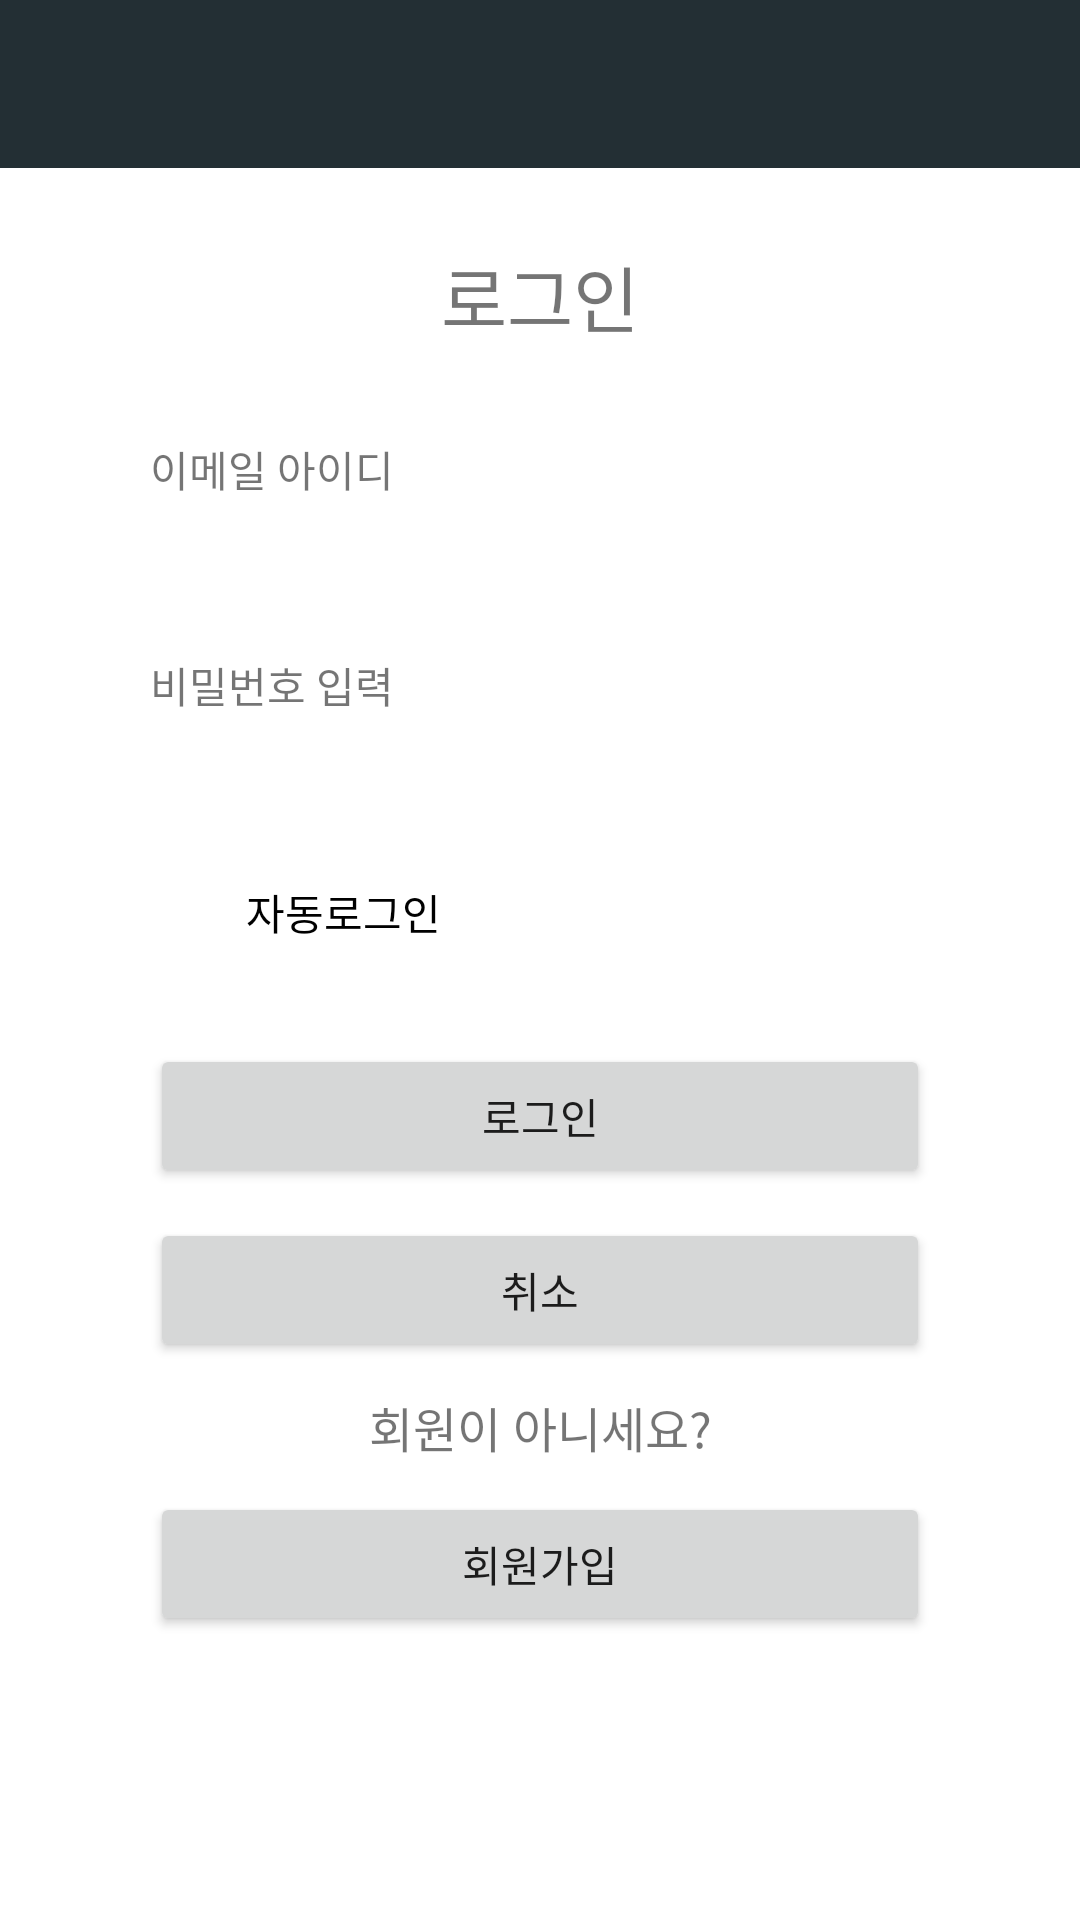

Android layout source for this screen:
<!-- AndroidManifest.xml: application theme AppTheme -->
<!-- res/layout/activity_login.xml -->
<?xml version="1.0" encoding="utf-8"?>
<LinearLayout xmlns:android="http://schemas.android.com/apk/res/android"
    xmlns:app="http://schemas.android.com/apk/res-auto"
    xmlns:tools="http://schemas.android.com/tools"
    android:layout_width="match_parent"
    android:layout_height="match_parent"
    android:orientation="vertical"
    tools:context=".Login">

    <com.google.android.material.appbar.AppBarLayout
        android:layout_width="match_parent"
        android:layout_height="wrap_content"
        android:theme="@style/AppTheme">

        <androidx.appcompat.widget.Toolbar
            android:id="@+id/toolbar"
            android:layout_width="match_parent"
            android:layout_height="wrap_content"
            android:background="?attr/colorPrimary"
            android:theme="@style/AppTheme"
            app:popupTheme="@style/AppTheme" />

    </com.google.android.material.appbar.AppBarLayout>

    <TextView
        android:layout_width="match_parent"
        android:layout_height="wrap_content"
        android:layout_marginLeft="50dp"
        android:layout_marginTop="25dp"
        android:layout_marginRight="50dp"
        android:gravity="center_horizontal"
        android:text="로그인"
        android:textSize="24sp" />

    <TextView
        android:layout_width="match_parent"
        android:layout_height="wrap_content"
        android:layout_marginLeft="50dp"
        android:layout_marginTop="30dp"
        android:layout_marginRight="50dp"
        android:text="이메일 아이디" />

    <EditText
        android:id="@+id/editEmail"
        android:layout_width="match_parent"
        android:layout_height="wrap_content"
        android:layout_gravity="center"
        android:layout_marginLeft="50dp"
        android:layout_marginRight="50dp"
        android:ems="10"
        android:inputType="textEmailAddress" />

    <TextView
        android:layout_width="match_parent"
        android:layout_height="wrap_content"
        android:layout_marginLeft="50dp"
        android:layout_marginTop="10dp"
        android:layout_marginRight="50dp"
        android:text="비밀번호 입력" />

    <EditText
        android:id="@+id/editPasswd1"
        android:layout_width="match_parent"
        android:layout_height="wrap_content"
        android:layout_gravity="center"
        android:layout_marginLeft="50dp"
        android:layout_marginRight="50dp"
        android:ems="10"
        android:inputType="textPassword" />

    <CheckBox
        android:id="@+id/autoLogin"
        android:layout_width="match_parent"
        android:layout_height="wrap_content"
        android:layout_marginLeft="50dp"
        android:layout_marginRight="50dp"
        android:text="자동로그인" />

    <Button
        android:id="@+id/btnLogin"
        android:layout_width="match_parent"
        android:layout_height="wrap_content"
        android:layout_marginLeft="50dp"
        android:layout_marginTop="20dp"
        android:layout_marginRight="50dp"
        android:text="로그인" />

    <Button
        android:id="@+id/btnCancel"
        android:layout_width="match_parent"
        android:layout_height="wrap_content"
        android:layout_marginLeft="50dp"
        android:layout_marginTop="10dp"
        android:layout_marginRight="50dp"
        android:text="취소" />

    <TextView
        android:id="@+id/textView6"
        android:layout_width="match_parent"
        android:layout_height="wrap_content"
        android:layout_marginTop="10dp"
        android:gravity="center"
        android:text="회원이 아니세요?"
        android:textSize="16sp" />

    <Button
        android:id="@+id/btnRegister"
        android:layout_width="match_parent"
        android:layout_height="wrap_content"
        android:layout_marginLeft="50dp"
        android:layout_marginTop="10dp"
        android:layout_marginRight="50dp"
        android:text="회원가입" />

</LinearLayout>
<!-- resources referenced by this layout -->
<resources>
  <style name="AppTheme" parent="Theme.MaterialComponents.Light.NoActionBar">
          
          <item name="colorPrimary">#232F34</item>
          <item name="colorPrimaryDark">#4A6572</item>
          <item name="colorAccent">#4A6572</item>
  
          <item name="android:textColorSecondary">#FFFFFF</item>
          <item name="fontFamily">@font/nanumbarunpenb</item>
          
  
  
      </style>
</resources>
